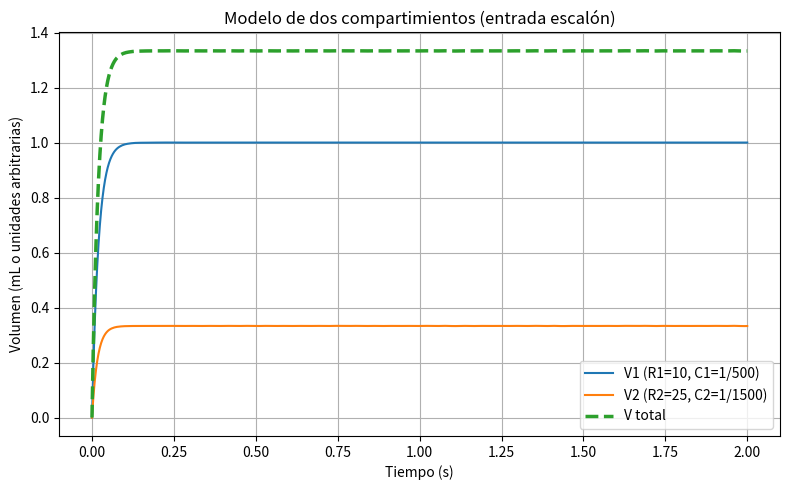

Generate this figure with matplotlib:
import numpy as np
from scipy.integrate import solve_ivp
import matplotlib.pyplot as plt

# Parámetros del modelo
R1 = 10              # Resistencia compartimiento 1
C1 = 1 / 500         # Compliance compartimiento 1
R2 = 25              # Resistencia compartimiento 2
C2 = 1 / 1500        # Compliance compartimiento 2
P0 = 500             # Presión constante (Pa)
t_final = 2          # Tiempo total de simulación
V1_0 = 0             # Volumen inicial compartimiento 1
V2_0 = 0             # Volumen inicial compartimiento 2

# Función de presión tipo escalón
def presion_escalon(t):
    return P0 if t >= 0 else 0

# Sistema de ecuaciones diferenciales
def modelo_dos_compartimientos(t, V):
    V1, V2 = V
    P = presion_escalon(t)
    dV1dt = (P - V1 / C1) / R1
    dV2dt = (P - V2 / C2) / R2
    return [dV1dt, dV2dt]

# Tiempo de simulación
t_eval = np.linspace(0, t_final, 500)

# Resolver sistema
sol = solve_ivp(modelo_dos_compartimientos, [0, t_final], [V1_0, V2_0], t_eval=t_eval)

# Calcular volumen total
V_total = sol.y[0] + sol.y[1]

# Graficar
plt.figure(figsize=(8, 5))
plt.plot(sol.t, sol.y[0], label='V1 (R1=10, C1=1/500)')
plt.plot(sol.t, sol.y[1], label='V2 (R2=25, C2=1/1500)')
plt.plot(sol.t, V_total, label='V total', linewidth=2.5, linestyle='--')
plt.xlabel('Tiempo (s)')
plt.ylabel('Volumen (mL o unidades arbitrarias)')
plt.title('Modelo de dos compartimientos (entrada escalón)')
plt.grid(True)
plt.legend()
plt.tight_layout()
plt.show()
